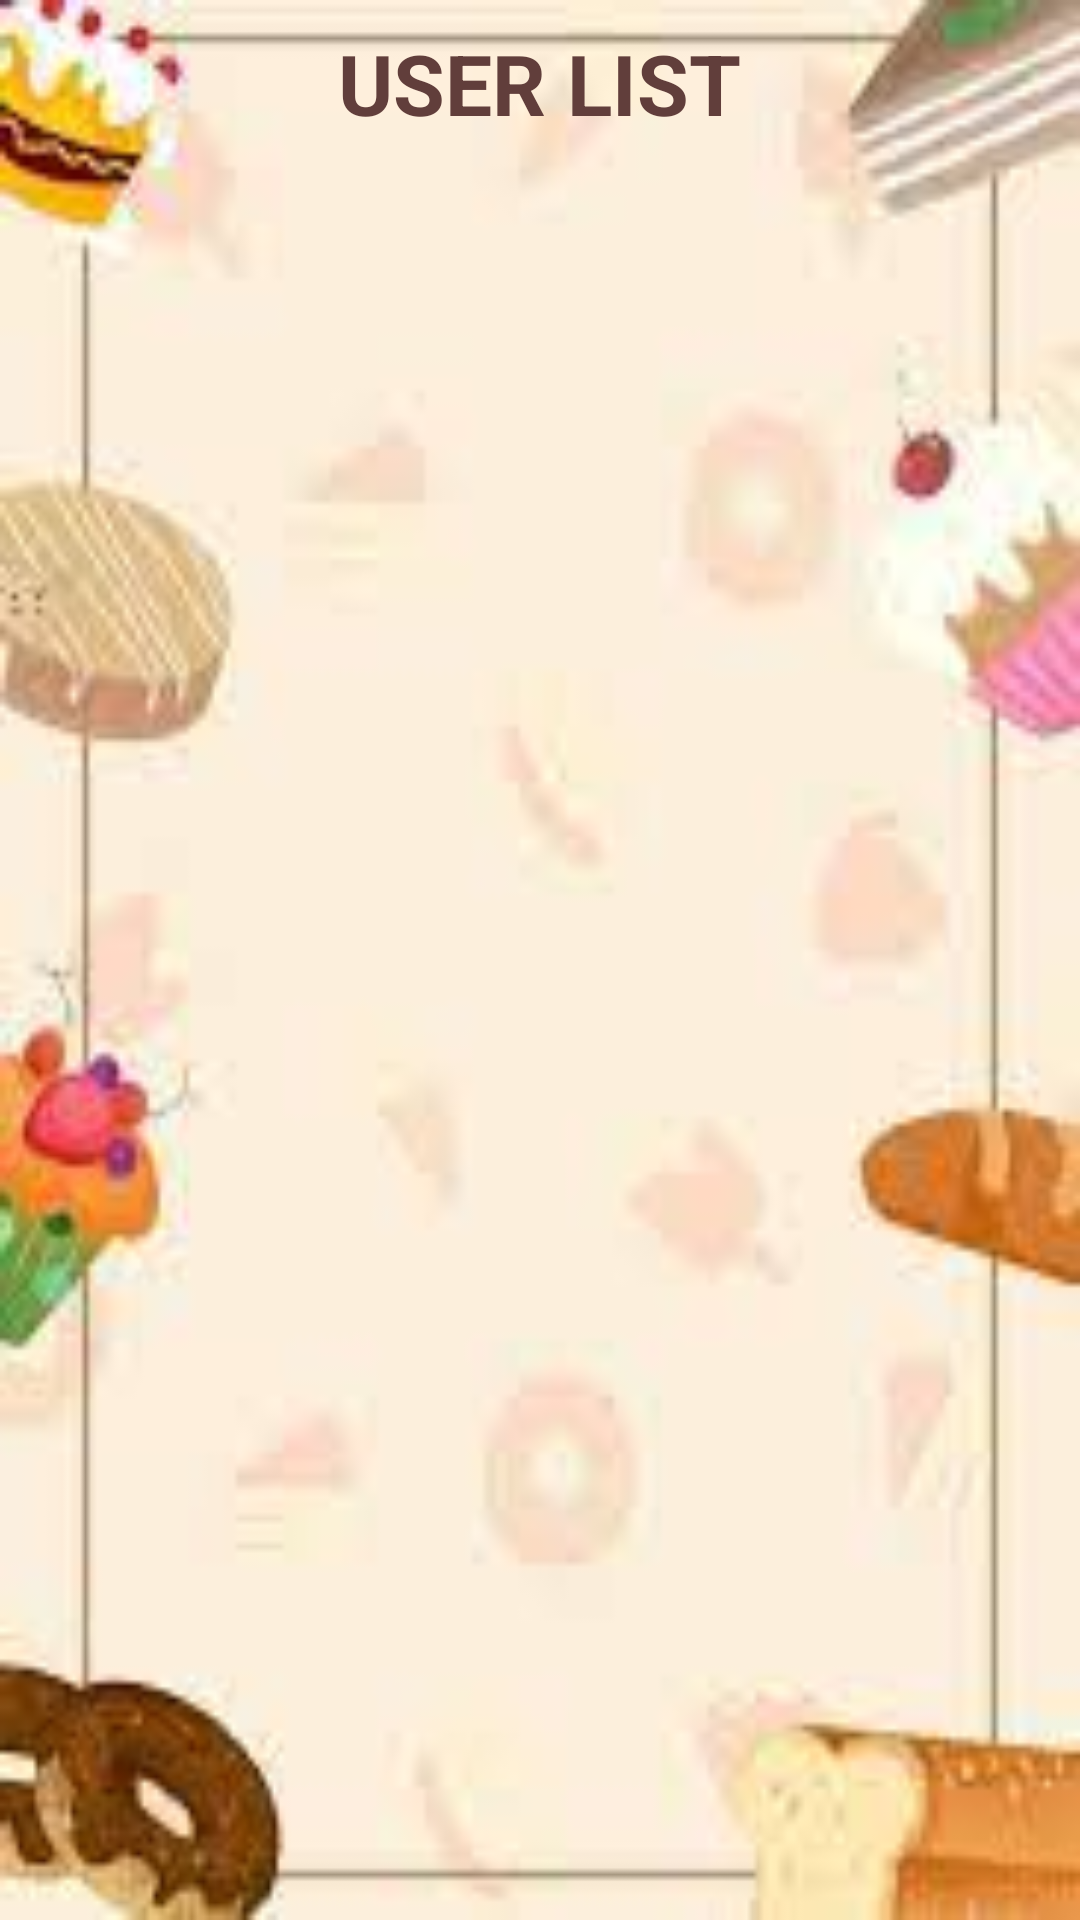

Produce the Android XML layout that renders to this screen, including the resource entries it uses.
<!-- AndroidManifest.xml: application theme Theme.AdminPrettyBacked -->
<!-- res/layout/activity_view_user_list.xml -->
<?xml version="1.0" encoding="utf-8"?>
<LinearLayout xmlns:android="http://schemas.android.com/apk/res/android"
    xmlns:app="http://schemas.android.com/apk/res-auto"
    xmlns:tools="http://schemas.android.com/tools"
    android:layout_width="match_parent"
    android:layout_height="match_parent"
    android:orientation="vertical"
    android:background="@drawable/bg4"
    tools:context=".ViewUserListActivity">
    <TextView
        android:layout_width="wrap_content"
        android:layout_height="wrap_content"
        android:layout_gravity="center"
        android:text="USER LIST"
        android:textSize="28dp"
        android:textColor="#613e3b"
        android:textStyle="bold"
        android:padding="9dp"/>

    <androidx.recyclerview.widget.RecyclerView
        android:id="@+id/rvUserList"
        android:layout_width="match_parent"
        app:layoutManager="androidx.recyclerview.widget.LinearLayoutManager"
        android:layout_height="wrap_content"
        tools:listitem="@layout/user_raw_item"
        />

</LinearLayout>
<!-- res/layout/user_raw_item.xml (included above) -->
<?xml version="1.0" encoding="utf-8"?>
<androidx.cardview.widget.CardView xmlns:android="http://schemas.android.com/apk/res/android"
    android:layout_width="match_parent"
    android:layout_height="wrap_content"
    xmlns:app="http://schemas.android.com/apk/res-auto"
    app:cardElevation="13dp"
    app:cardCornerRadius="5dp"
    android:layout_marginHorizontal="12dp"
    android:layout_marginBottom="4dp">

    <LinearLayout
        android:layout_width="match_parent"
        android:layout_height="wrap_content"
        android:orientation="horizontal"
        android:padding="2dp">
        <LinearLayout
            android:layout_width="250dp"
            android:layout_height="wrap_content"
            android:orientation="vertical"
            android:layout_marginStart="6dp"
            android:layout_marginVertical="7dp"
            android:layout_weight="1"
            android:padding="8dp">
            <TextView
                android:id="@+id/tvUserName"
                android:layout_width="wrap_content"
                android:layout_height="wrap_content"
                android:layout_marginStart="8dp"
                android:text="XYZ"
                android:textSize="18sp"
                android:textStyle="bold"
                android:textColor="@color/black"/>

            <TextView
                android:id="@+id/tvUserEmail"
                android:layout_width="wrap_content"
                android:layout_height="wrap_content"
                android:layout_marginStart="8dp"
                android:text="abc@gmail.com"
                android:textSize="19sp"
                />
            <TextView
                android:id="@+id/tvUserMobile"
                android:layout_width="wrap_content"
                android:layout_height="wrap_content"
                android:layout_marginStart="8dp"
                android:text="0000000000"
                android:textSize="18sp"
                />
            <TextView
                android:id="@+id/tvUserGender"
                android:layout_width="wrap_content"
                android:layout_height="wrap_content"
                android:layout_marginStart="8dp"
                android:text="female"
                />
            <TextView
                android:id="@+id/tvUserAddress"
                android:layout_width="wrap_content"
                android:layout_height="wrap_content"
                android:text="GlS University"
                android:layout_marginStart="8dp"
                android:textSize="16sp"
                />
            </LinearLayout>
        <LinearLayout
            android:layout_width="wrap_content"
            android:layout_height="match_parent"
            android:orientation="vertical"
            android:layout_marginStart="6dp"
            android:layout_marginVertical="7dp"
            android:padding="8dp"
            android:layout_weight="1">
            <ImageButton
                android:id="@+id/btn_edit_user"
                android:layout_width="wrap_content"
                android:layout_height="wrap_content"
                android:layout_weight="1"
                android:backgroundTint="@color/white"
                android:src="@drawable/ic_baseline_edit_24"/>
            <ImageButton
                android:id="@+id/btn_delete_user"
                android:layout_width="wrap_content"
                android:layout_height="wrap_content"
                android:layout_weight="1"
                android:backgroundTint="@color/white"
                android:src="@drawable/ic_baseline_delete_24" />
            <ImageButton
                android:id="@+id/btn_user_smile"
                android:layout_width="wrap_content"
                android:layout_height="wrap_content"
                android:layout_weight="1"
                android:backgroundTint="@color/white"
                android:src="@drawable/ic_baseline_tag_faces_24"/>

        </LinearLayout>

    </LinearLayout>

</androidx.cardview.widget.CardView>
<!-- resources referenced by this layout -->
<resources>
  <!-- drawable bg4: jpg bitmap (drawable, 4969 bytes) -->
  <style name="Theme.AdminPrettyBacked" parent="Theme.MaterialComponents.DayNight.DarkActionBar">
          
          <item name="colorPrimary">@color/purple_500</item>
          <item name="colorPrimaryVariant">@color/purple_700</item>
          <item name="colorOnPrimary">@color/white</item>
          
          <item name="colorSecondary">@color/teal_200</item>
          <item name="colorSecondaryVariant">@color/teal_700</item>
          <item name="colorOnSecondary">@color/black</item>
          
          <item name="android:statusBarColor" tools:targetApi="l">?attr/colorPrimaryVariant</item>
          
      </style>
  <!-- not gathered from this repository: default colours our renderer supplied (Android Studio template values) -->
  <color name="purple_500">#FF6200EE</color>
  <color name="purple_700">#FF3700B3</color>
  <color name="teal_200">#FF03DAC5</color>
  <color name="teal_700">#FF018786</color>
  <color name="black">#FF000000</color>
  <color name="white">#FFFFFFFF</color>
</resources>
